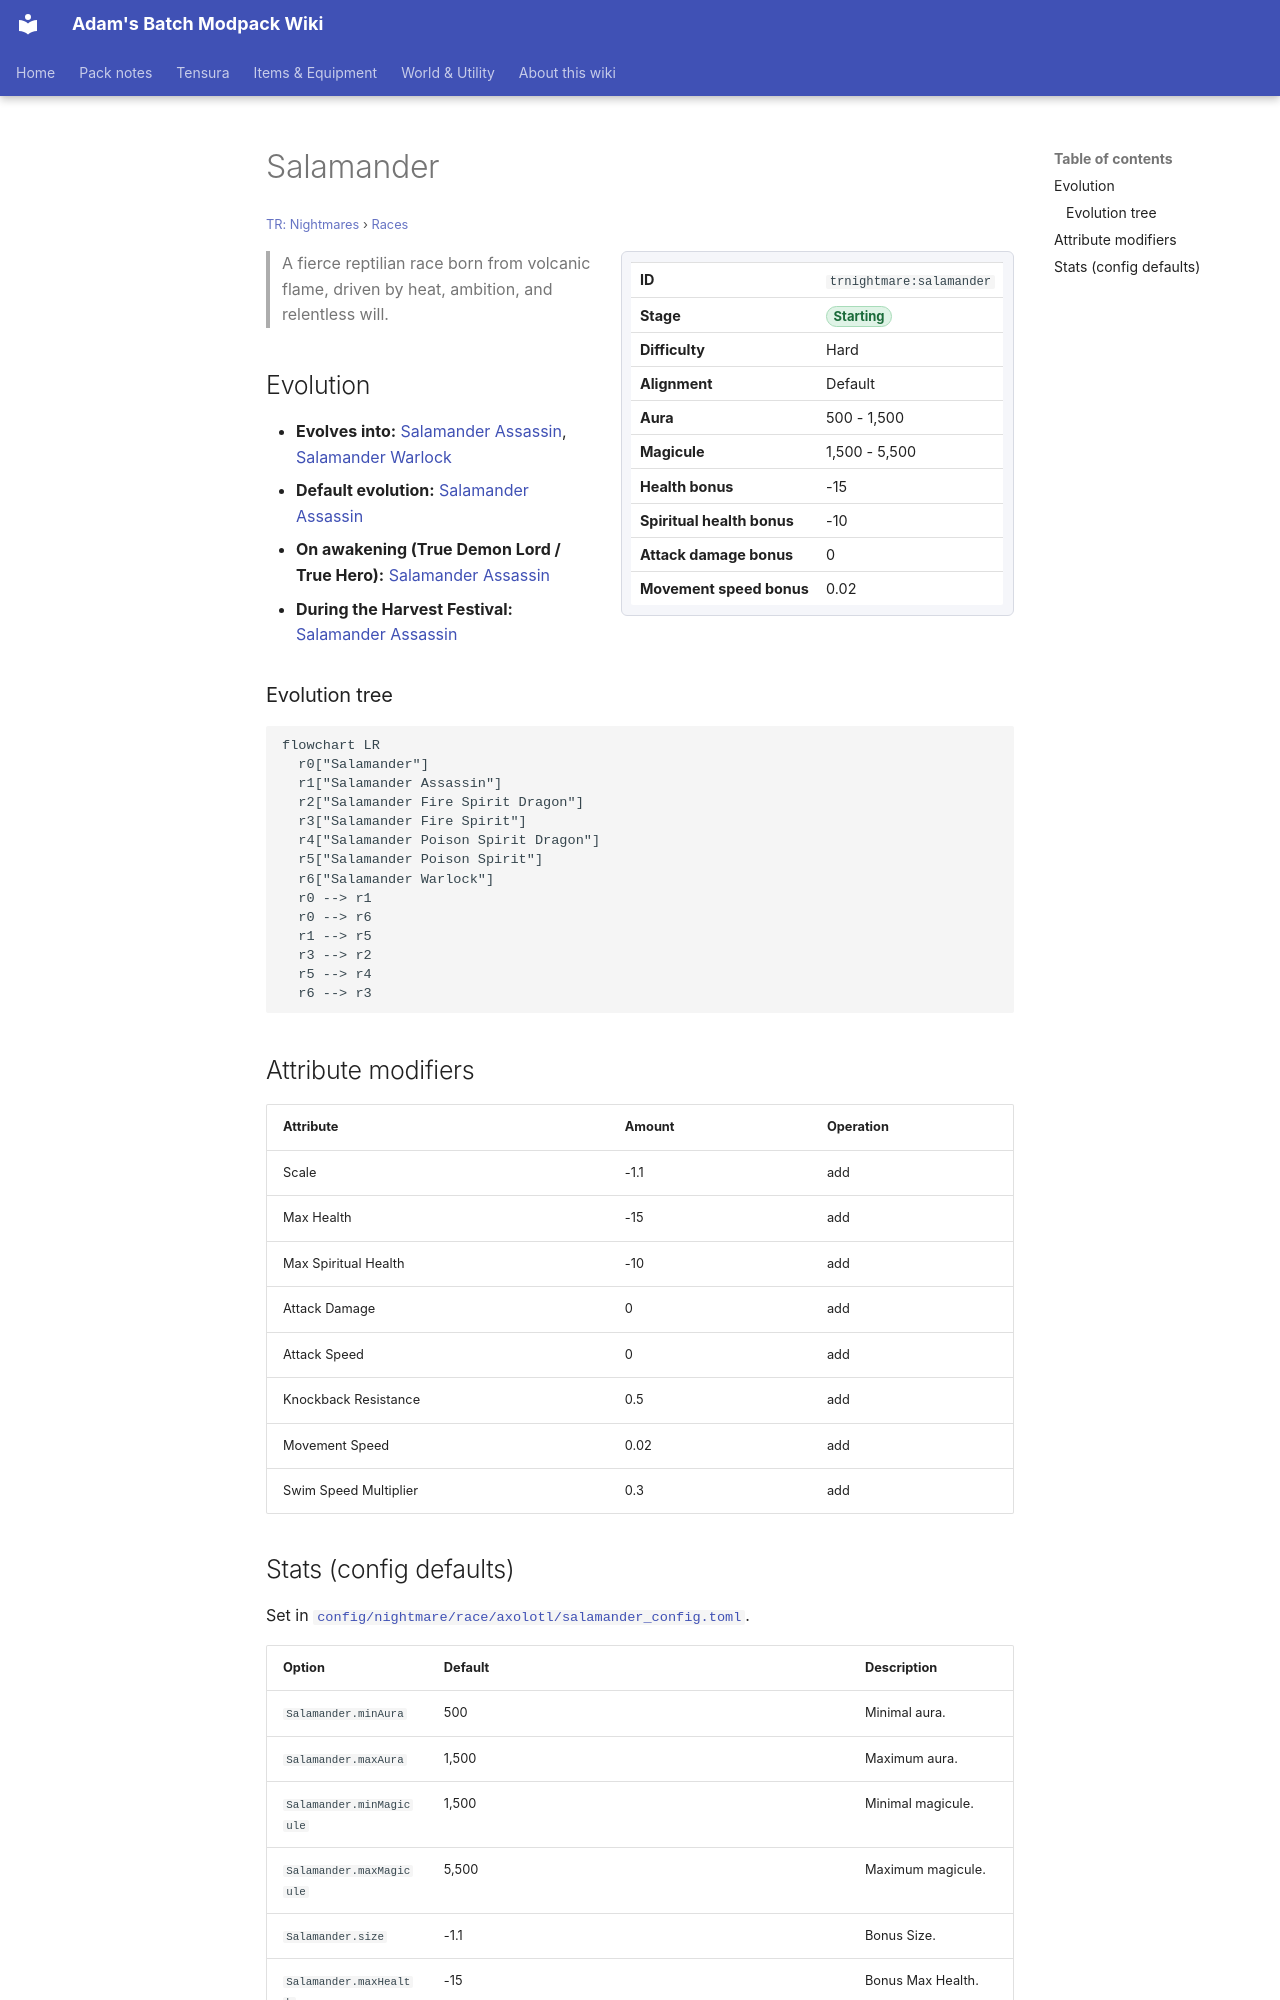

repository: Proteus-Nell/Adams-Batch-MC-Modpack-Wiki · page: tr-nightmares/races/salamander/index.html · generator: mkdocs

# Salamander

<small>[TR: Nightmares](../index.md) &rsaquo; [Races](index.md)</small>

<div class="infobox" markdown>

| | |
|---|---|
| **ID** | `trnightmare:salamander` |
| **Stage** | <span class="stage stage-starting">Starting</span> |
| **Difficulty** | Hard |
| **Alignment** | Default |
| **Aura** | 500 - 1,500 |
| **Magicule** | 1,500 - 5,500 |
| **Health bonus** | -15 |
| **Spiritual health bonus** | -10 |
| **Attack damage bonus** | 0 |
| **Movement speed bonus** | 0.02 |

</div>

> A fierce reptilian race born from volcanic flame, driven by heat, ambition, and relentless will.

## Evolution

- **Evolves into:** [Salamander Assassin](salamander-assassin.md), [Salamander Warlock](salamander-warlock.md)
- **Default evolution:** [Salamander Assassin](salamander-assassin.md)
- **On awakening (True Demon Lord / True Hero):** [Salamander Assassin](salamander-assassin.md)
- **During the Harvest Festival:** [Salamander Assassin](salamander-assassin.md)

### Evolution tree

```mermaid
flowchart LR
  r0["Salamander"]
  r1["Salamander Assassin"]
  r2["Salamander Fire Spirit Dragon"]
  r3["Salamander Fire Spirit"]
  r4["Salamander Poison Spirit Dragon"]
  r5["Salamander Poison Spirit"]
  r6["Salamander Warlock"]
  r0 --> r1
  r0 --> r6
  r1 --> r5
  r3 --> r2
  r5 --> r4
  r6 --> r3
```

## Attribute modifiers

| Attribute | Amount | Operation |
|---|---|---|
| Scale | -1.1 | add |
| Max Health | -15 | add |
| Max Spiritual Health | -10 | add |
| Attack Damage | 0 | add |
| Attack Speed | 0 | add |
| Knockback Resistance | 0.5 | add |
| Movement Speed | 0.02 | add |
| Swim Speed Multiplier | 0.3 | add |
